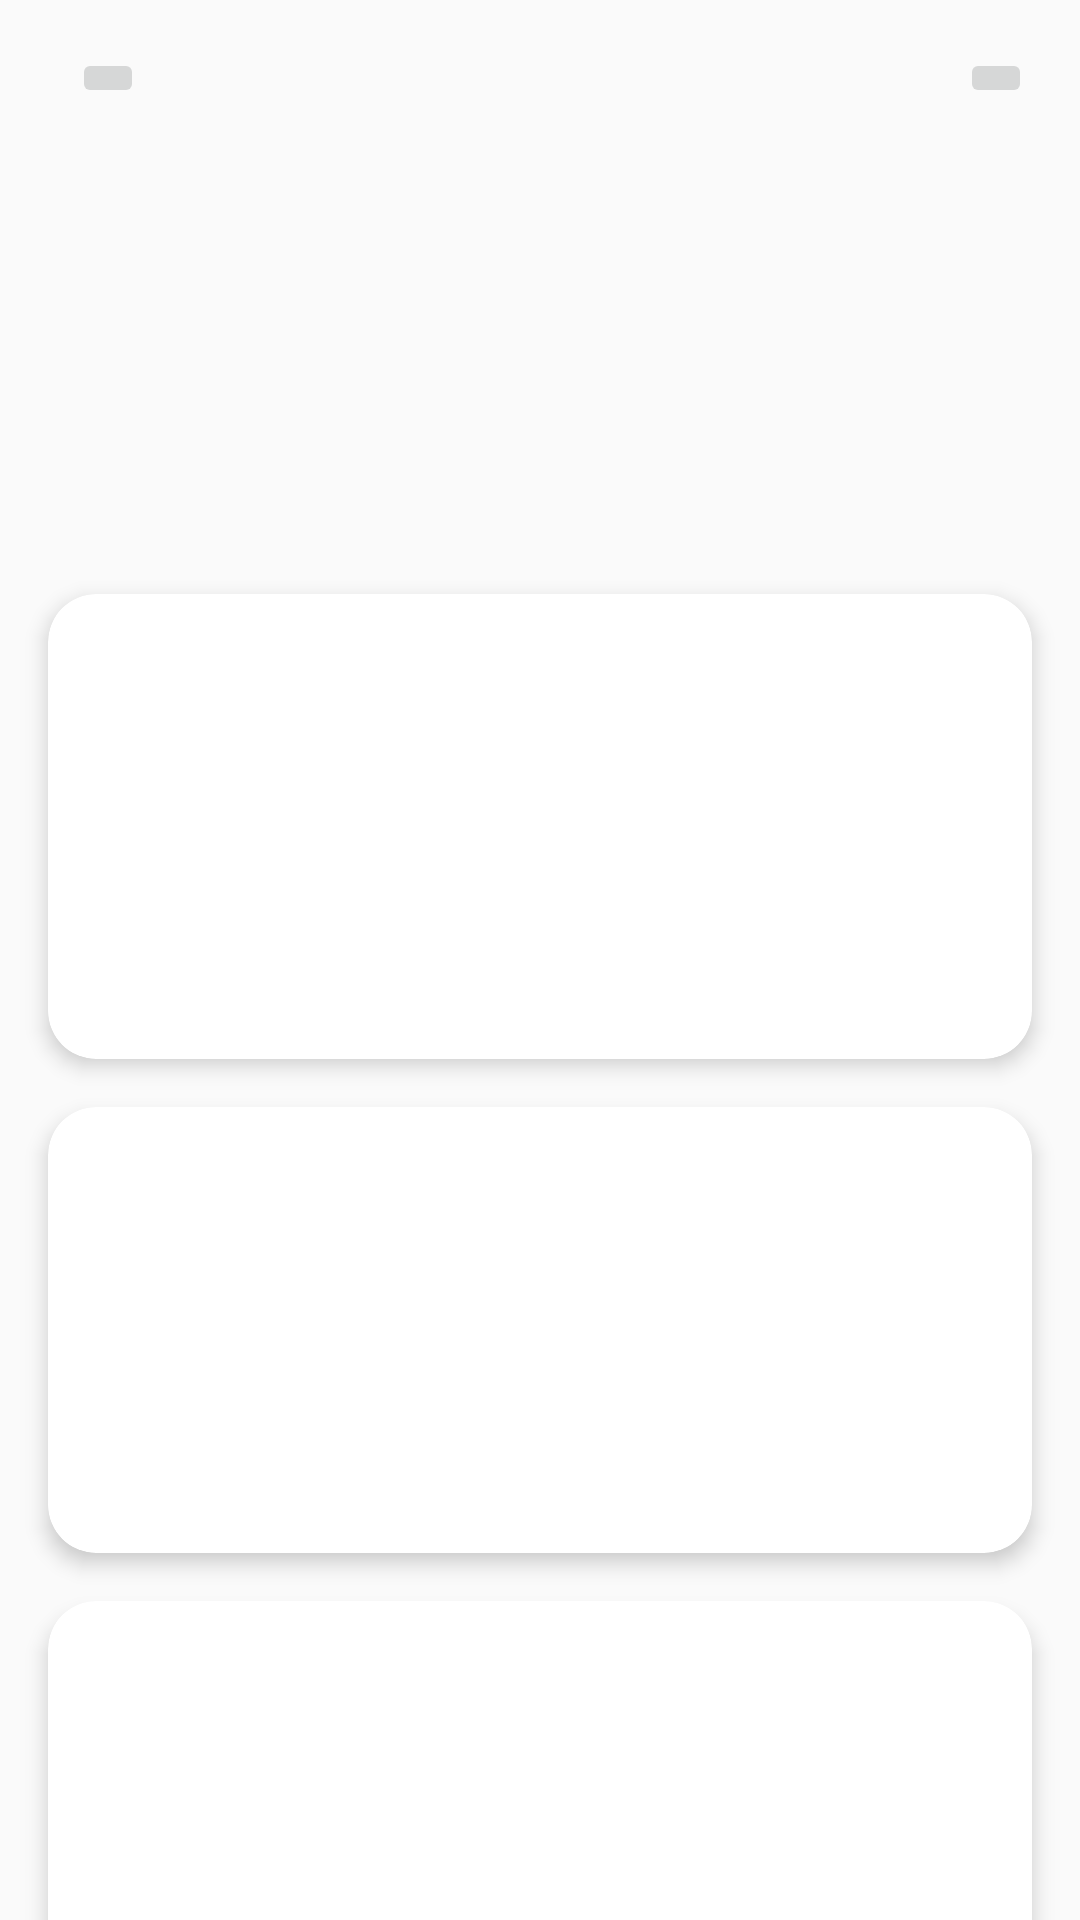

The Android layout XML behind this screen, and the referenced resources:
<!-- AndroidManifest.xml: application theme Theme.EPapp -->
<!-- res/layout/activity_pay.xml -->
<?xml version="1.0" encoding="utf-8"?>
<androidx.constraintlayout.widget.ConstraintLayout xmlns:android="http://schemas.android.com/apk/res/android"
    xmlns:app="http://schemas.android.com/apk/res-auto"
    xmlns:tools="http://schemas.android.com/tools"
    android:layout_width="match_parent"
    android:layout_height="match_parent"
    tools:context=".MainActivity">

    
    <ImageView
        android:id="@+id/imageView7"
        android:layout_width="116dp"
        android:layout_height="110dp"
        android:layout_marginTop="56dp"
        android:elevation="16dp"
        app:layout_constraintEnd_toEndOf="parent"
        app:layout_constraintHorizontal_bias="0.498"
        app:layout_constraintStart_toStartOf="parent"
        app:layout_constraintTop_toTopOf="parent"
        app:srcCompat="@drawable/logo_blue" />

    
    <ImageButton
        android:id="@+id/imageButton6"
        android:layout_width="wrap_content"
        android:layout_height="wrap_content"
        android:layout_marginStart="24dp"
        android:layout_marginTop="16dp"
        app:layout_constraintStart_toStartOf="parent"
        app:layout_constraintTop_toTopOf="parent"
        app:srcCompat="@drawable/menu" />

    
    <ImageButton
        android:id="@+id/imageButton7"
        android:layout_width="wrap_content"
        android:layout_height="wrap_content"
        android:layout_marginTop="16dp"
        android:layout_marginEnd="16dp"
        app:layout_constraintEnd_toEndOf="parent"
        app:layout_constraintTop_toTopOf="parent"
        app:srcCompat="@drawable/profile_icon" />

    
    <androidx.cardview.widget.CardView
        android:id="@+id/cardBank"
        android:layout_width="0dp"
        android:layout_height="wrap_content"
        android:layout_marginTop="32dp"
        android:layout_marginStart="16dp"
        android:layout_marginEnd="16dp"
        app:cardCornerRadius="16dp"
        app:cardElevation="4dp"
        app:layout_constraintStart_toStartOf="parent"
        app:layout_constraintEnd_toEndOf="parent"
        app:layout_constraintTop_toBottomOf="@id/imageView7">

        <LinearLayout
            android:layout_width="match_parent"
            android:layout_height="155dp"
            android:orientation="horizontal"
            android:padding="16dp">

            <TextView
                android:layout_width="0dp"
                android:layout_height="wrap_content"
                android:layout_gravity="center_vertical"
                android:layout_marginStart="16dp"
                android:text="Tarjeta Bancaria"
                android:textColor="#000"
                android:textSize="16sp"
                android:textStyle="bold" />

            <ImageView
                android:id="@+id/imageView12"
                android:layout_width="324dp"
                android:layout_height="108dp"
                android:layout_weight="1"
                app:srcCompat="@drawable/card" />

        </LinearLayout>
    </androidx.cardview.widget.CardView>

    
    <androidx.cardview.widget.CardView
        android:id="@+id/cardPaypal"
        android:layout_width="0dp"
        android:layout_height="wrap_content"
        android:layout_marginTop="16dp"
        android:layout_marginStart="16dp"
        android:layout_marginEnd="16dp"
        app:cardCornerRadius="16dp"
        app:cardElevation="4dp"
        app:layout_constraintStart_toStartOf="parent"
        app:layout_constraintEnd_toEndOf="parent"
        app:layout_constraintTop_toBottomOf="@id/cardBank">

        <LinearLayout
            android:layout_width="match_parent"
            android:layout_height="match_parent"
            android:orientation="horizontal"
            android:padding="16dp">

            <TextView
                android:layout_width="0dp"
                android:layout_height="wrap_content"
                android:layout_marginStart="16dp"
                android:layout_gravity="center_vertical"
                android:text="PayPal"
                android:textColor="#000"
                android:textSize="16sp"
                android:textStyle="bold" />

            <ImageView
                android:id="@+id/imageView10"
                android:layout_width="274dp"
                android:layout_height="94dp"
                android:layout_weight="1"
                app:srcCompat="@drawable/spei" />
        </LinearLayout>
    </androidx.cardview.widget.CardView>

    
    <androidx.cardview.widget.CardView
        android:id="@+id/cardMercadoPago"
        android:layout_width="0dp"
        android:layout_height="wrap_content"
        android:layout_marginTop="16dp"
        android:layout_marginStart="16dp"
        android:layout_marginEnd="16dp"
        app:cardCornerRadius="16dp"
        app:cardElevation="4dp"
        app:layout_constraintStart_toStartOf="parent"
        app:layout_constraintEnd_toEndOf="parent"
        app:layout_constraintTop_toBottomOf="@id/cardPaypal">

        <LinearLayout
            android:layout_width="382dp"
            android:layout_height="167dp"
            android:orientation="horizontal"
            android:padding="16dp">

            <TextView
                android:layout_width="0dp"
                android:layout_height="wrap_content"
                android:layout_gravity="center_vertical"
                android:layout_marginStart="16dp"
                android:text="Mercado Pago"
                android:textColor="#000"
                android:textSize="16sp"
                android:textStyle="bold" />

            <ImageView
                android:id="@+id/imageView11"
                android:layout_width="wrap_content"
                android:layout_height="109dp"
                android:layout_weight="1"
                app:srcCompat="@drawable/stripe" />
        </LinearLayout>
    </androidx.cardview.widget.CardView>

</androidx.constraintlayout.widget.ConstraintLayout>
<!-- resources referenced by this layout -->
<resources>
  <!-- drawable card: png bitmap (drawable, 7054 bytes) -->
  <!-- drawable logo_blue: png bitmap (drawable, 20245 bytes) -->
  <!-- drawable menu: png bitmap (drawable, 3067 bytes) -->
  <!-- drawable profile_icon: png bitmap (drawable, 2902 bytes) -->
  <!-- drawable spei: png bitmap (drawable, 7438 bytes) -->
  <style name="Theme.EPapp" parent="android:Theme.Material.Light.NoActionBar" />
</resources>
